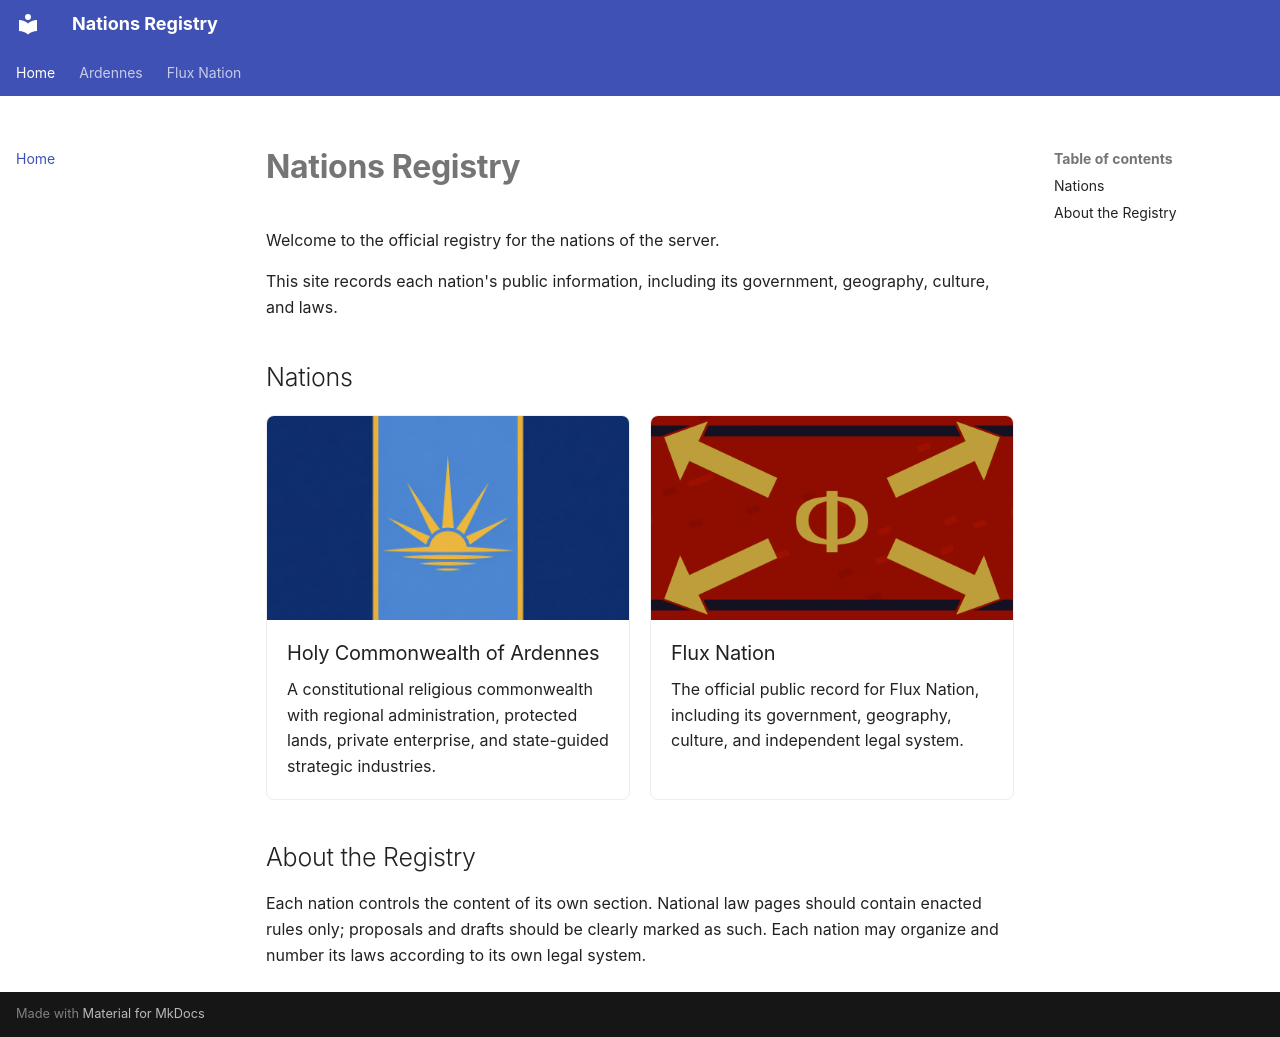

repository: diggydwarff/euegnomeprojectwiki · page: index.html · generator: mkdocs

# Nations Registry

Welcome to the official registry for the nations of the server.

This site records each nation's public information, including its government, geography, culture, and laws.

## Nations

<div class="nation-grid">
  <a class="nation-card" href="ardennes/">
    <img src="assets/flags/ardennes.png" alt="Flag of the Holy Commonwealth of Ardennes">
    <div class="nation-card-body">
      <h3>Holy Commonwealth of Ardennes</h3>
      <p>A constitutional religious commonwealth with regional administration, protected lands, private enterprise, and state-guided strategic industries.</p>
    </div>
  </a>

  <a class="nation-card" href="flux/">
    <img src="assets/flags/flux.png" alt="Flag of Flux Nation">
    <div class="nation-card-body">
      <h3>Flux Nation</h3>
      <p>The official public record for Flux Nation, including its government, geography, culture, and independent legal system.</p>
    </div>
  </a>
</div>

## About the Registry

Each nation controls the content of its own section. National law pages should contain enacted rules only; proposals and drafts should be clearly marked as such. Each nation may organize and number its laws according to its own legal system.
